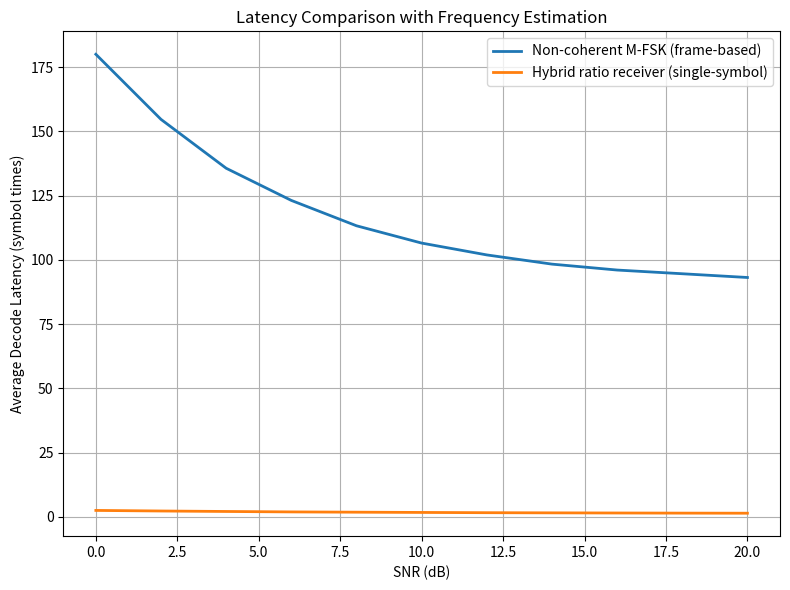

Source code (Python):
import numpy as np
import matplotlib.pyplot as plt

# =====================================================
# SYSTEM PARAMETERS (normalized)
# =====================================================

snr_db = np.arange(0, 21, 2)

Ts = 1.0                  # symbol duration (normalized)
TRIALS = 10000

# =====================================================
# DIGITAL FSK LATENCY MODEL
# =====================================================

FSK_FRAME_LEN = 80        # symbols per frame
FSK_SYNC_TIME = 10        # sync overhead (symbols)

def retry_prob_fsk(snr):
    """
    Non-coherent FSK retry probability.
    Decreases with SNR.
    """
    return np.exp(-snr / 6)

def latency_fsk(snr):
    """
    Latency per decoded symbol for non-coherent M-FSK.
    """
    base_time = (FSK_SYNC_TIME + FSK_FRAME_LEN) * Ts

    if np.random.rand() < retry_prob_fsk(snr):
        return 2 * base_time
    return base_time


# =====================================================
# HYBRID RATIO LATENCY MODEL
# =====================================================

AMP_OBS_TIME = 0.2 * Ts        # amplitude observation
FREQ_CYCLES = 12               # number of cycles required
FREQ_PERIOD = 0.08 * Ts        # normalized period

def retry_prob_hybrid(snr):
    """
    Hybrid retry probability.
    """
    return np.exp(-snr / 10)

def latency_hybrid(snr):
    """
    Latency per decoded symbol for hybrid ratio receiver.
    """
    freq_time = FREQ_CYCLES * FREQ_PERIOD
    decision_time = 0.1 * Ts

    base_time = AMP_OBS_TIME + freq_time + decision_time

    if np.random.rand() < retry_prob_hybrid(snr):
        return 2 * base_time
    return base_time


# =====================================================
# MONTE CARLO SIMULATION
# =====================================================

lat_fsk = []
lat_hybrid = []

for snr in snr_db:
    fsk_times = []
    hybrid_times = []

    for _ in range(TRIALS):
        fsk_times.append(latency_fsk(snr))
        hybrid_times.append(latency_hybrid(snr))

    lat_fsk.append(np.mean(fsk_times))
    lat_hybrid.append(np.mean(hybrid_times))


# =====================================================
# PLOT RESULTS
# =====================================================

plt.figure(figsize=(8,6))
plt.plot(snr_db, lat_fsk, linewidth=2,
         label="Non-coherent M-FSK (frame-based)")
plt.plot(snr_db, lat_hybrid, linewidth=2,
         label="Hybrid ratio receiver (single-symbol)")

plt.xlabel("SNR (dB)")
plt.ylabel("Average Decode Latency (symbol times)")
plt.title("Latency Comparison with Frequency Estimation")
plt.grid(True)
plt.legend()
plt.tight_layout()
plt.show()
